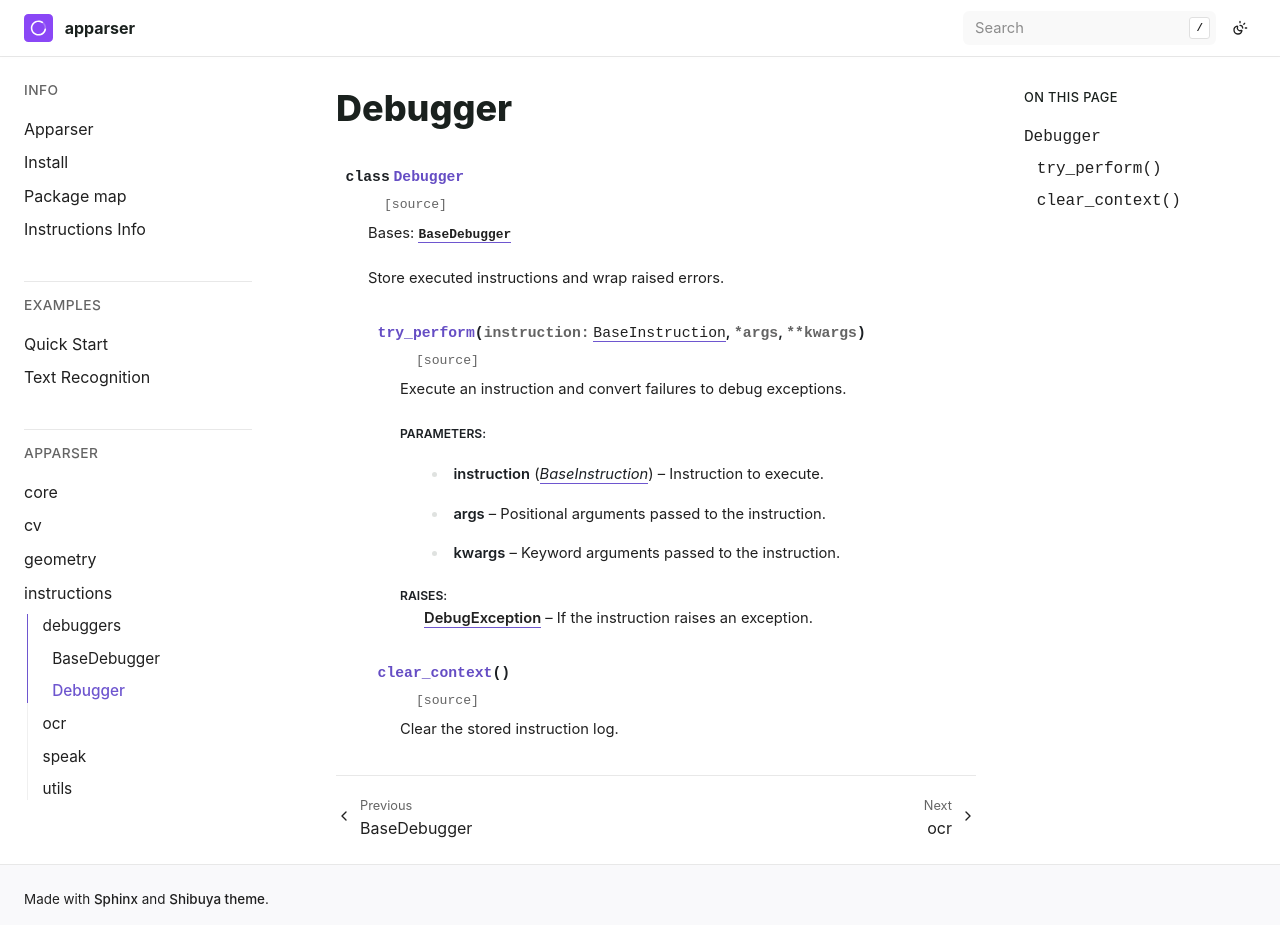

repository: apparser-development/apparser · page: api/instructions/debuggers/Debugger.html · generator: sphinx

Debugger
========

.. currentmodule:: apparser.instructions.debuggers

.. autoclass:: Debugger
   :members:
   :undoc-members:
   :show-inheritance:
   :member-order: bysource
